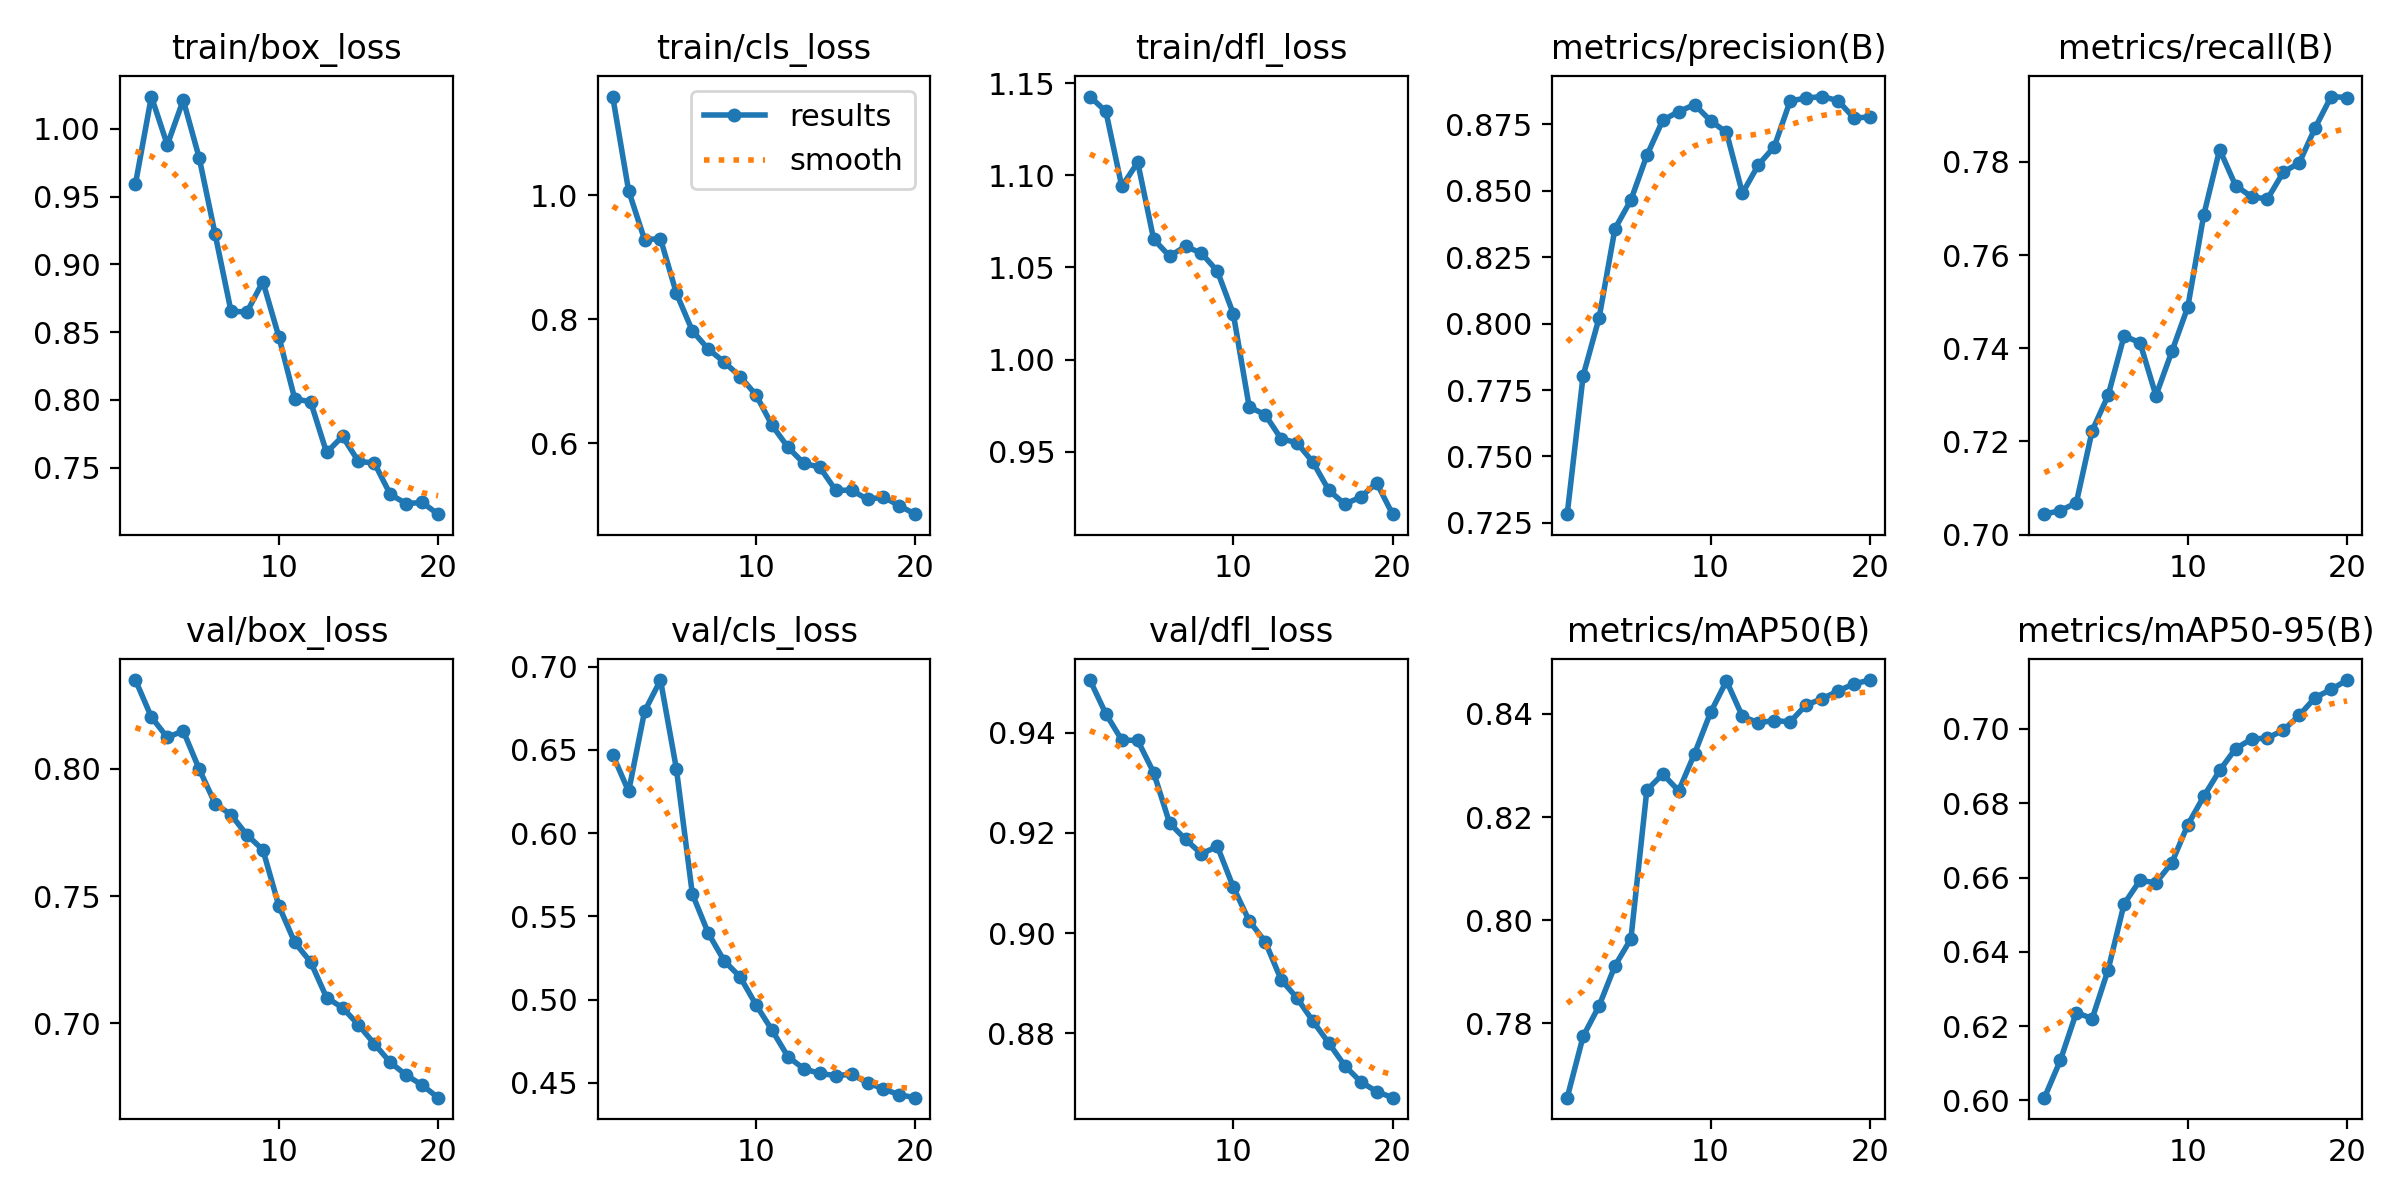

Data behind this chart, as committed beside it:
epoch, time, train/box_loss, train/cls_loss, train/dfl_loss, metrics/precision(B), metrics/recall(B), metrics/mAP50(B), metrics/mAP50-95(B), val/box_loss, val/cls_loss, val/dfl_loss, lr/pg0, lr/pg1, lr/pg2
1, 3.032, 0.9593, 1.159, 1.143, 0.7283, 0.7044, 0.7656, 0.6008, 0.8349, 0.6472, 0.9506, 1.071e-05, 1.071e-05, 1.071e-05
2, 6.076, 1.024, 1.007, 1.135, 0.7804, 0.7052, 0.7775, 0.6108, 0.8204, 0.6251, 0.9438, 2.14908e-05, 2.14908e-05, 2.14908e-05
3, 9.136, 0.9882, 0.9285, 1.094, 0.8021, 0.7068, 0.7834, 0.6236, 0.8124, 0.6732, 0.9386, 3.10935e-05, 3.10935e-05, 3.10935e-05
4, 12.23, 1.021, 0.9298, 1.107, 0.8357, 0.7224, 0.7912, 0.6221, 0.815, 0.692, 0.9385, 3.95181e-05, 3.95181e-05, 3.95181e-05
5, 15.12, 0.9787, 0.8417, 1.065, 0.8465, 0.7299, 0.7964, 0.6352, 0.8, 0.6386, 0.9321, 4.67646e-05, 4.67646e-05, 4.67646e-05
6, 18.18, 0.9224, 0.7813, 1.056, 0.8633, 0.7426, 0.8252, 0.6529, 0.7864, 0.5635, 0.922, 5.2833e-05, 5.2833e-05, 5.2833e-05
7, 21.19, 0.8654, 0.7518, 1.061, 0.8766, 0.7412, 0.8284, 0.6592, 0.782, 0.54, 0.9187, 5.77233e-05, 5.77233e-05, 5.77233e-05
8, 24.2, 0.8648, 0.7309, 1.058, 0.8798, 0.7298, 0.8251, 0.6586, 0.7741, 0.5233, 0.9158, 6.14355e-05, 6.14355e-05, 6.14355e-05
9, 27.09, 0.8872, 0.7074, 1.048, 0.8825, 0.7393, 0.8323, 0.664, 0.7682, 0.5137, 0.9173, 6.39696e-05, 6.39696e-05, 6.39696e-05
10, 30.07, 0.8467, 0.6779, 1.025, 0.8764, 0.7488, 0.8403, 0.6742, 0.7462, 0.4969, 0.9092, 6.53256e-05, 6.53256e-05, 6.53256e-05
11, 37.39, 0.8007, 0.629, 0.9743, 0.872, 0.7686, 0.8464, 0.6818, 0.7318, 0.4818, 0.9024, 6.0095e-05, 6.0095e-05, 6.0095e-05
12, 40.4, 0.7985, 0.5935, 0.9701, 0.8491, 0.7826, 0.8395, 0.6888, 0.7241, 0.4658, 0.8983, 5.42045e-05, 5.42045e-05, 5.42045e-05
13, 43.37, 0.7611, 0.5674, 0.9571, 0.8598, 0.7749, 0.8383, 0.6947, 0.7101, 0.4585, 0.8907, 4.8314e-05, 4.8314e-05, 4.8314e-05
14, 46.36, 0.773, 0.5613, 0.9549, 0.8666, 0.7725, 0.8387, 0.6973, 0.7061, 0.4557, 0.887, 4.24235e-05, 4.24235e-05, 4.24235e-05
15, 49.33, 0.7546, 0.5238, 0.9443, 0.8839, 0.772, 0.8385, 0.6975, 0.6994, 0.4544, 0.8824, 3.6533e-05, 3.6533e-05, 3.6533e-05
16, 52.33, 0.7533, 0.5241, 0.9291, 0.8849, 0.7778, 0.8418, 0.6997, 0.6919, 0.4551, 0.878, 3.06425e-05, 3.06425e-05, 3.06425e-05
17, 55.29, 0.7302, 0.5093, 0.9216, 0.8855, 0.7798, 0.8429, 0.7036, 0.6847, 0.4501, 0.8735, 2.4752e-05, 2.4752e-05, 2.4752e-05
18, 58.22, 0.7234, 0.5131, 0.9254, 0.884, 0.7873, 0.8445, 0.7084, 0.6797, 0.4464, 0.8703, 1.88615e-05, 1.88615e-05, 1.88615e-05
19, 61.22, 0.7243, 0.4989, 0.9331, 0.8774, 0.794, 0.8458, 0.7106, 0.6757, 0.4428, 0.8683, 1.2971e-05, 1.2971e-05, 1.2971e-05
20, 64.16, 0.7156, 0.4854, 0.9161, 0.8778, 0.7938, 0.8466, 0.7131, 0.6708, 0.4411, 0.8671, 7.0805e-06, 7.0805e-06, 7.0805e-06
